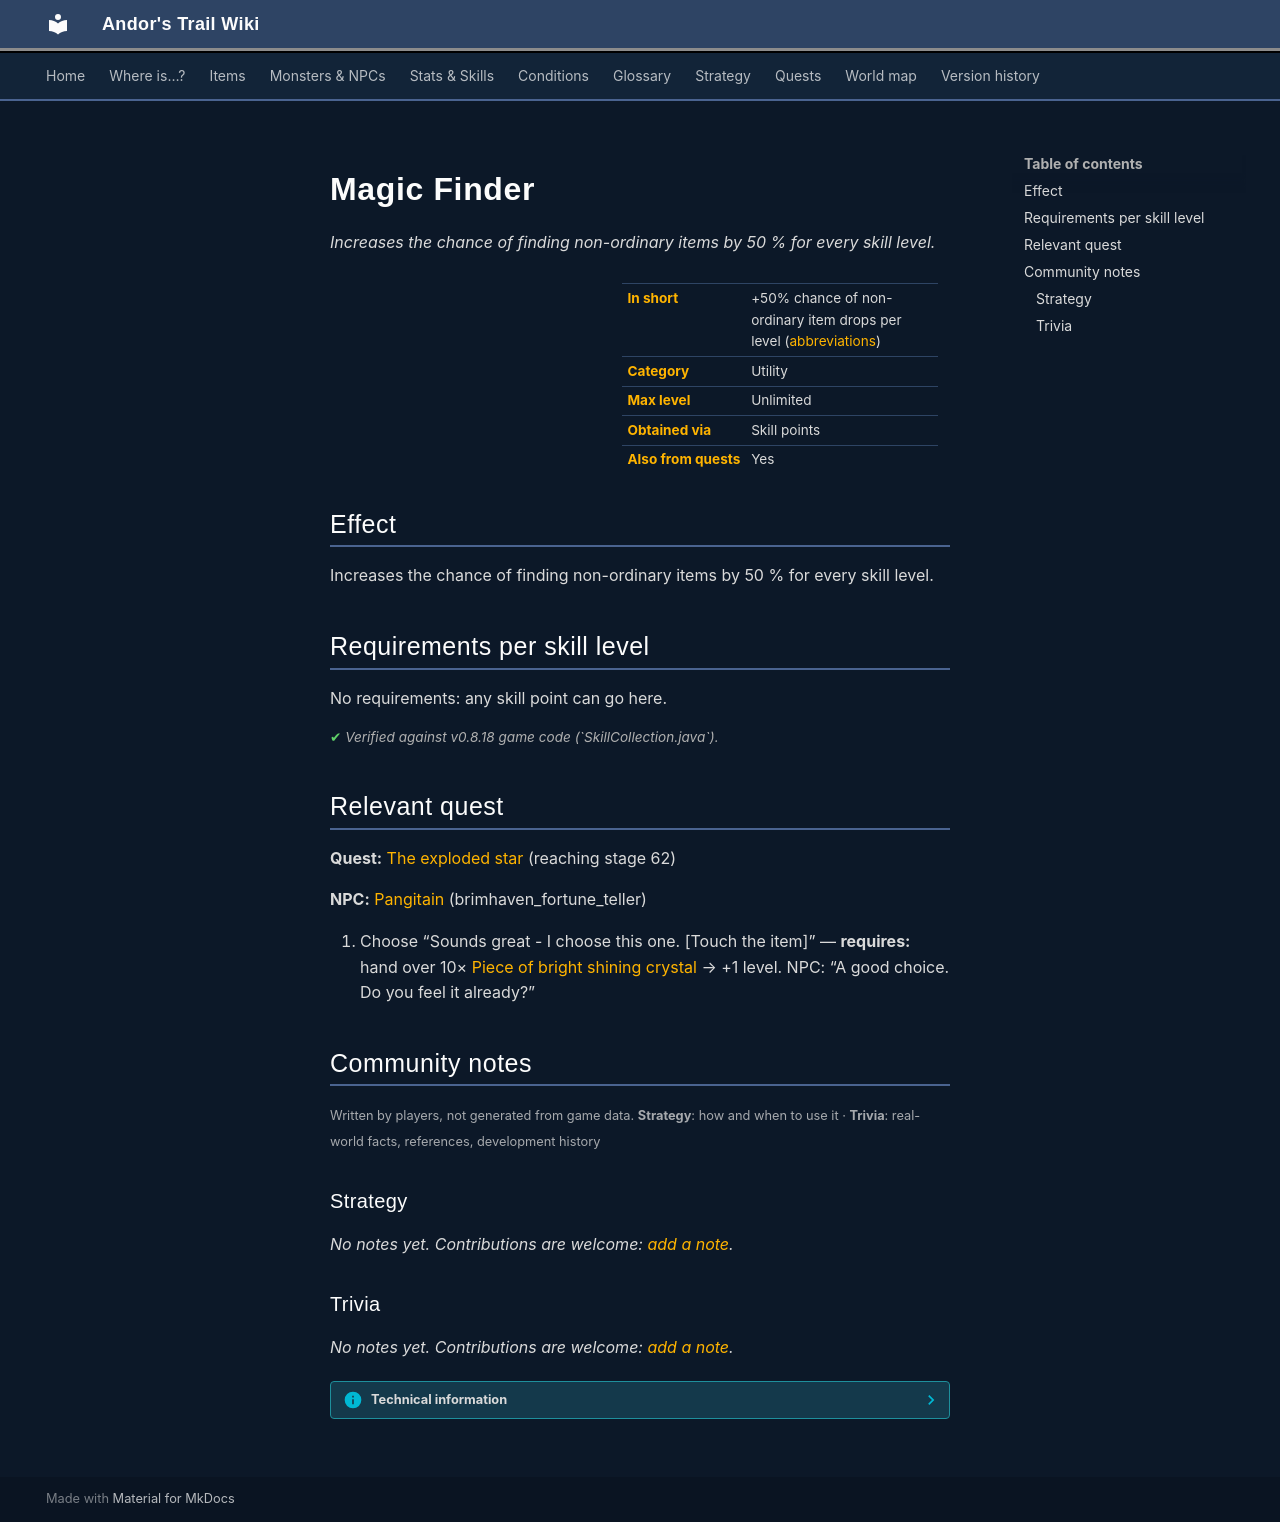

repository: asdfghjkl628/Andor-s-Trail-Wikiiii · page: skills/magicfinder/index.html · generator: mkdocs

# Magic Finder

*Increases the chance of finding non-ordinary items by 50 % for every skill level.*

<div class="infobox" markdown>

| | |
|---|---|
| **In short** | +50% chance of non-ordinary item drops per level ([abbreviations](../glossary.md)) |
| **Category** | Utility |
| **Max level** | Unlimited |
| **Obtained via** | Skill points |
| **Also from quests** | Yes |

</div>

## Effect

Increases the chance of finding non-ordinary items by 50 % for every skill level.

## Requirements per skill level

No requirements: any skill point can go here.

<p class="verified">Verified against v0.8.18 game code (`SkillCollection.java`).</p>

## Relevant quest

**Quest:** [The exploded star](../quests/mg2_exploded_star.md#stage-62) (reaching stage 62)

**NPC:** [Pangitain](../monsters/brv_fortune_teller.md) (brimhaven_fortune_teller)

1. Choose “Sounds great - I choose this one. [Touch the item]” — **requires:** hand over 10× [Piece of bright shining crystal](../items/mg2_exploded_star.md) → +1 level. NPC: “A good choice. Do you feel it already?”


## Community notes

<small>Written by players, not generated from game data. **Strategy**: how and when to use it · **Trivia**: real-world facts, references, development history</small>

### Strategy

*No notes yet. Contributions are welcome: [add a note](https://github.com/asdfghjkl628/Andor-s-Trail-Wikiiii/new/main/notes/skills?filename=magicfinder.md&value=%23%23%20Strategy%0A%0A%3C%21--%20how%20and%20when%20to%20use%20it%20--%3E%0A%0A%23%23%20Trivia%0A%0A%3C%21--%20real-world%20facts%2C%20references%2C%20development%20history%20--%3E%0A).*

### Trivia

*No notes yet. Contributions are welcome: [add a note](https://github.com/asdfghjkl628/Andor-s-Trail-Wikiiii/new/main/notes/skills?filename=magicfinder.md&value=%23%23%20Strategy%0A%0A%3C%21--%20how%20and%20when%20to%20use%20it%20--%3E%0A%0A%23%23%20Trivia%0A%0A%3C%21--%20real-world%20facts%2C%20references%2C%20development%20history%20--%3E%0A).*


??? info "Technical information"

    | | |
    |---|---|
    | Skill ID | `magicfinder` |
    | In-game list position | 17 |
    | Level-up type | `alwaysShown` |
    | Category (internal) | `utility` |
    | String keys | `skill_title_magicfinder`, `skill_longdescription_magicfinder` |
    | Values in description | `PER_SKILLPOINT_INCREASE_MAGICFINDER_CHANCE_PERCENT` = 50 |
    | Granting dialogue nodes | `brv_fortune_back_69b` |
    | Source files | `model/ability/SkillCollection.java`, `activity/SkillInfoActivity.java`, `res/values/strings.xml` |
